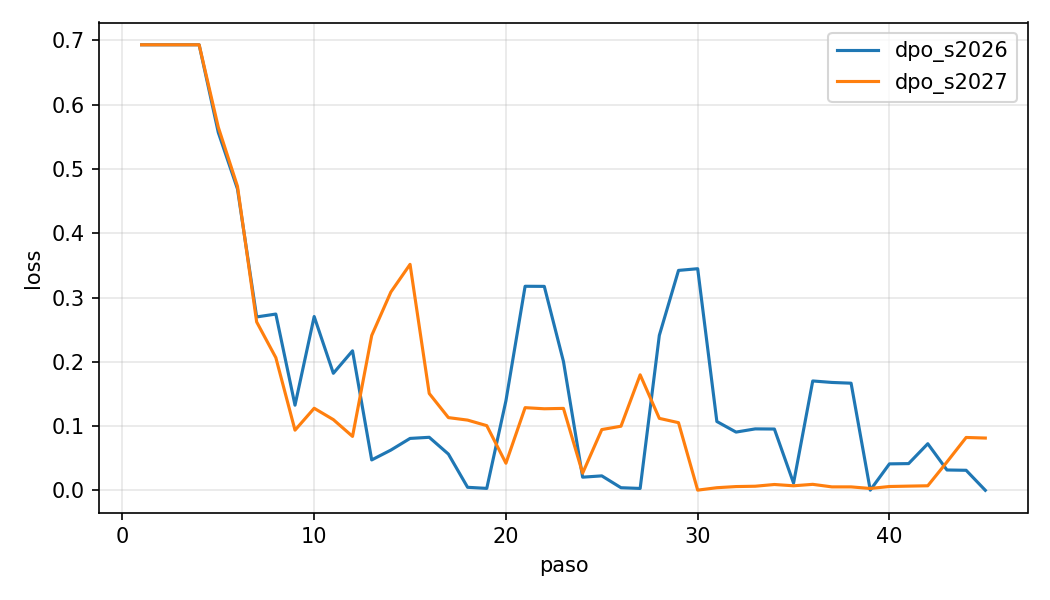

Data behind this chart, as committed beside it:
corrida, paso, loss
dpo_s2026, 1, 0.6931
dpo_s2026, 2, 0.6931
dpo_s2026, 3, 0.6931
dpo_s2026, 4, 0.6931
dpo_s2026, 5, 0.2838
dpo_s2026, 6, 0.4299
dpo_s2026, 7, 0.09588
dpo_s2026, 8, 0.2973
dpo_s2026, 9, 0.004765
dpo_s2026, 10, 0.5096
dpo_s2026, 11, 0.03235
dpo_s2026, 12, 0.1097
dpo_s2026, 13, 0.0004728
dpo_s2026, 14, 0.07833
dpo_s2026, 15, 0.1641
dpo_s2026, 16, 0.005673
dpo_s2026, 17, 5.531646093004383e-05
dpo_s2026, 18, 0.00908
dpo_s2026, 19, 0.0006098
dpo_s2026, 20, 0.4089
dpo_s2026, 21, 0.5432
dpo_s2026, 22, 0.0001265
dpo_s2026, 23, 0.05849
dpo_s2026, 24, 0.003447
dpo_s2026, 25, 0.006187
dpo_s2026, 26, 0.003207
dpo_s2026, 27, 8.100857667159289e-05
dpo_s2026, 28, 0.7205
dpo_s2026, 29, 0.3061
dpo_s2026, 30, 0.007983
dpo_s2026, 31, 0.007656
dpo_s2026, 32, 0.2568
dpo_s2026, 33, 0.02291
dpo_s2026, 34, 0.007032
dpo_s2026, 35, 0.004282
dpo_s2026, 36, 0.4996
dpo_s2026, 37, 0.0001009
dpo_s2026, 38, 0.0007839
dpo_s2026, 39, 0.0006909
dpo_s2026, 40, 0.1226
dpo_s2026, 41, 0.002062
dpo_s2026, 42, 0.09343
dpo_s2026, 43, 8.198718569474295e-05
dpo_s2026, 44, 0.0006619
dpo_s2026, 45, 3.6840661778114736e-05
dpo_s2027, 1, 0.6931
dpo_s2027, 2, 0.6931
dpo_s2027, 3, 0.6931
dpo_s2027, 4, 0.6931
dpo_s2027, 5, 0.3084
dpo_s2027, 6, 0.4175
dpo_s2027, 7, 0.06045
dpo_s2027, 8, 0.1418
dpo_s2027, 9, 0.07913
dpo_s2027, 10, 0.1627
dpo_s2027, 11, 0.08871
dpo_s2027, 12, 0.0008264
dpo_s2027, 13, 0.6334
dpo_s2027, 14, 0.2917
dpo_s2027, 15, 0.1298
... 30 more rows
